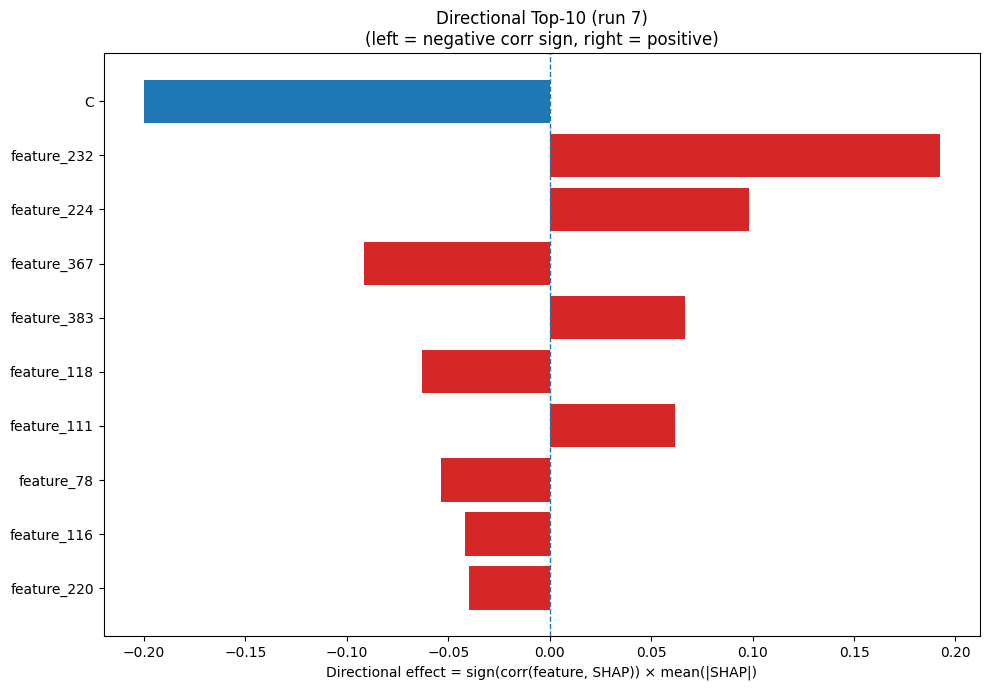

Source data for this figure (header and first rows):
Index, Feature, CorrSign, MeanAbsSHAP, DirectionalEffect
1, C, -1.0, 0.2002, -0.2002
232, feature_232, 1.0, 0.1925, 0.1925
224, feature_224, 1.0, 0.09806, 0.09806
367, feature_367, -1.0, 0.09161, -0.09161
383, feature_383, 1.0, 0.06688, 0.06688
118, feature_118, -1.0, 0.063, -0.063
111, feature_111, 1.0, 0.06172, 0.06172
78, feature_78, -1.0, 0.05366, -0.05366
116, feature_116, -1.0, 0.04154, -0.04154
220, feature_220, -1.0, 0.03996, -0.03996
443, feature_443, -1.0, 0.03979, -0.03979
406, feature_406, -1.0, 0.03948, -0.03948
166, feature_166, -1.0, 0.03931, -0.03931
217, feature_217, -1.0, 0.03741, -0.03741
216, feature_216, -1.0, 0.0371, -0.0371
419, feature_419, -1.0, 0.03504, -0.03504
282, feature_282, 1.0, 0.0349, 0.0349
96, feature_96, -1.0, 0.03398, -0.03398
356, feature_356, 1.0, 0.03199, 0.03199
457, feature_457, 1.0, 0.02942, 0.02942
303, feature_303, -1.0, 0.0281, -0.0281
169, feature_169, 1.0, 0.0266, 0.0266
274, feature_274, 1.0, 0.02647, 0.02647
89, feature_89, -1.0, 0.02613, -0.02613
466, feature_466, -1.0, 0.02585, -0.02585
31, ASA, -1.0, 0.02502, -0.02502
136, feature_136, -1.0, 0.02499, -0.02499
316, feature_316, -1.0, 0.02281, -0.02281
142, feature_142, 1.0, 0.02184, 0.02184
339, feature_339, 1.0, 0.02119, 0.02119
393, feature_393, -1.0, 0.02117, -0.02117
266, feature_266, -1.0, 0.02009, -0.02009
284, feature_284, 1.0, 0.01965, 0.01965
360, feature_360, -1.0, 0.01953, -0.01953
214, feature_214, -1.0, 0.01919, -0.01919
417, feature_417, 1.0, 0.01914, 0.01914
257, feature_257, -1.0, 0.01892, -0.01892
121, feature_121, -1.0, 0.0179, -0.0179
205, feature_205, 1.0, 0.01767, 0.01767
107, feature_107, 1.0, 0.01717, 0.01717
227, feature_227, 1.0, 0.01704, 0.01704
144, feature_144, 1.0, 0.01697, 0.01697
43, feature_43, -1.0, 0.01694, -0.01694
269, feature_269, -1.0, 0.01672, -0.01672
325, feature_325, -1.0, 0.0163, -0.0163
101, feature_101, 1.0, 0.01591, 0.01591
93, feature_93, 1.0, 0.01573, 0.01573
84, feature_84, 1.0, 0.01527, 0.01527
454, feature_454, 1.0, 0.01521, 0.01521
479, feature_479, 1.0, 0.01484, 0.01484
55, feature_55, 1.0, 0.01474, 0.01474
401, feature_401, 1.0, 0.01462, 0.01462
324, feature_324, -1.0, 0.01454, -0.01454
105, feature_105, 1.0, 0.01442, 0.01442
126, feature_126, -1.0, 0.01429, -0.01429
289, feature_289, 1.0, 0.01409, 0.01409
91, feature_91, -1.0, 0.01408, -0.01408
260, feature_260, -1.0, 0.0136, -0.0136
114, feature_114, -1.0, 0.0133, -0.0133
326, feature_326, 1.0, 0.01285, 0.01285
... 420 more rows
